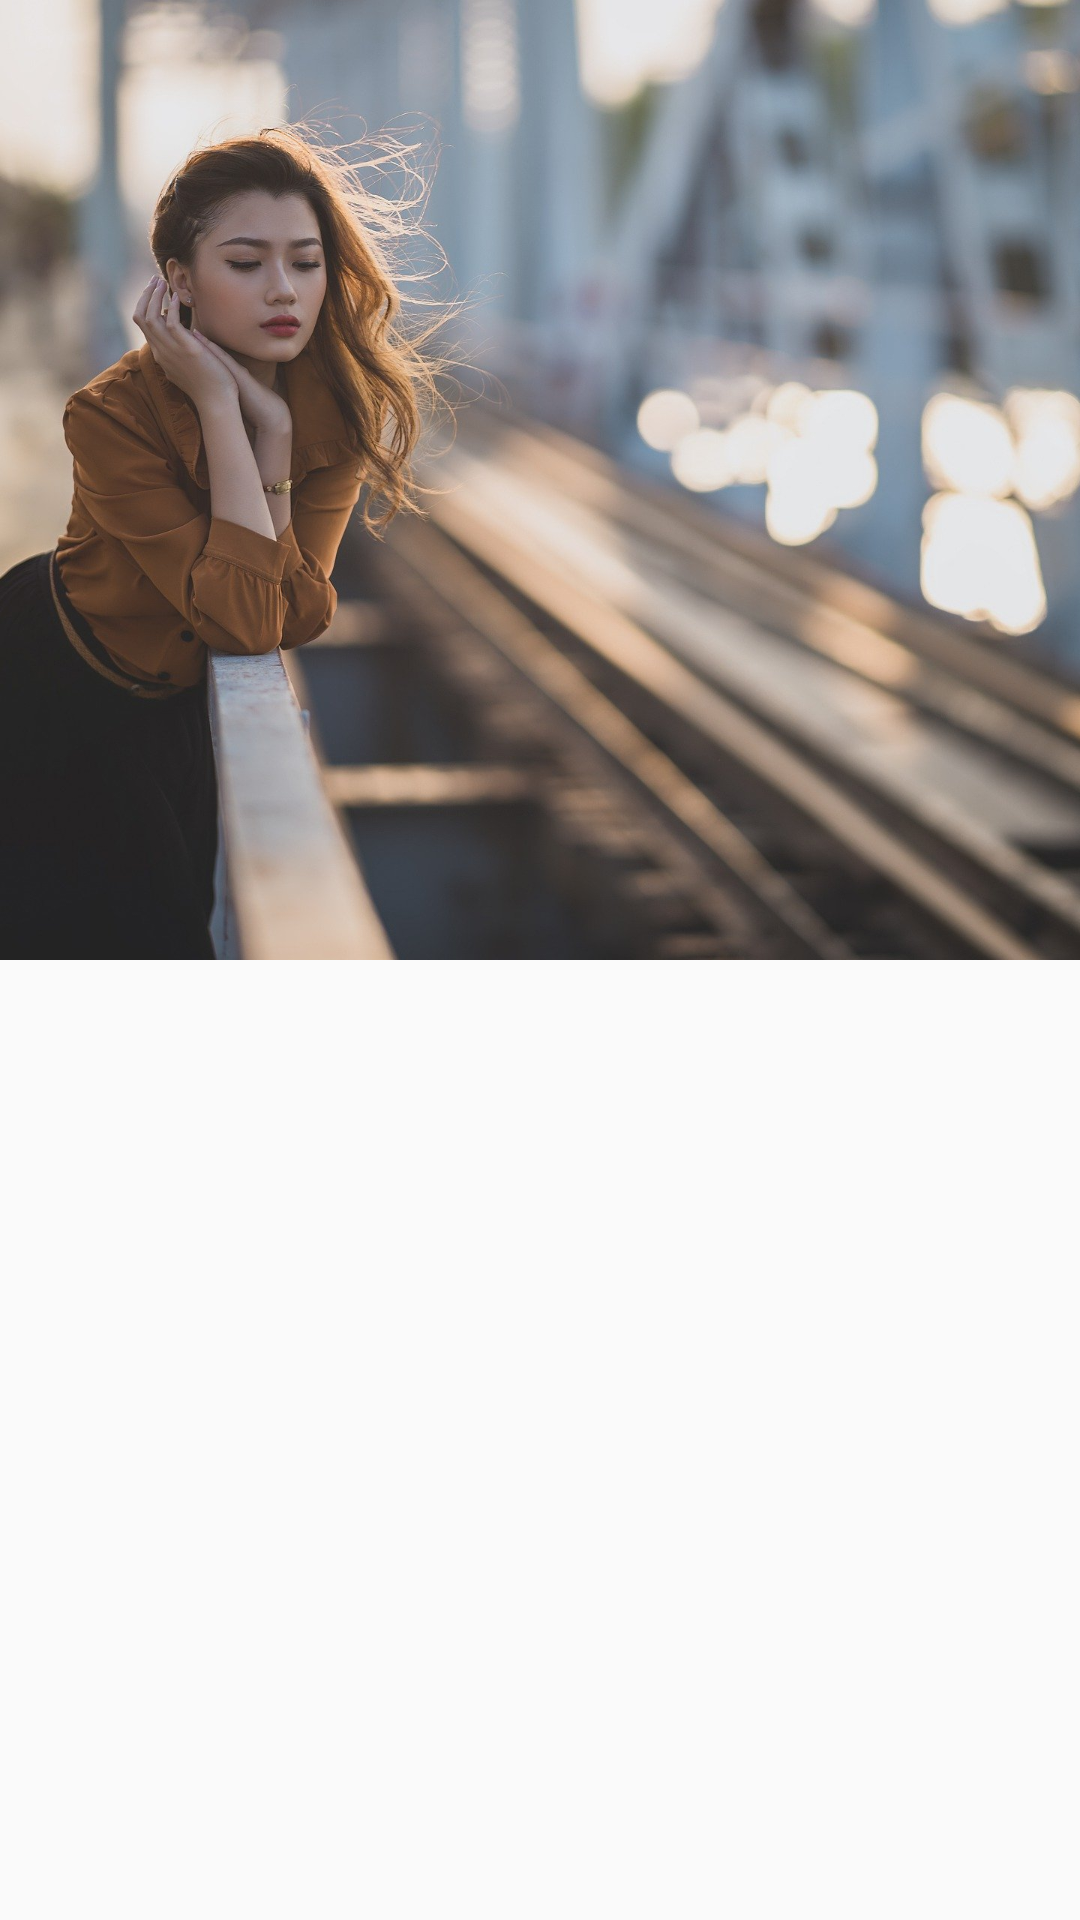

This screen was rendered from an Android layout file. Write that file and the resources it references.
<!-- AndroidManifest.xml: application theme AppTheme -->
<!-- res/layout/activity_tool_bar_demo.xml -->
<?xml version="1.0" encoding="utf-8"?>
<androidx.coordinatorlayout.widget.CoordinatorLayout xmlns:android="http://schemas.android.com/apk/res/android"
    android:layout_width="match_parent"
    android:layout_height="match_parent"
    xmlns:app="http://schemas.android.com/apk/res-auto">

    <com.google.android.material.appbar.AppBarLayout
        android:layout_width="match_parent"
        android:layout_height="wrap_content">

        <com.google.android.material.appbar.CollapsingToolbarLayout
            android:layout_width="match_parent"
            android:layout_height="wrap_content"
            app:layout_scrollFlags="scroll|exitUntilCollapsed">

            <ImageView
                android:layout_width="match_parent"
                android:layout_height="wrap_content"
                android:src="@drawable/demo"
                android:scaleType="centerCrop"
                app:layout_collapseMode="parallax"
                app:layout_collapseParallaxMultiplier="0.7"/>

        </com.google.android.material.appbar.CollapsingToolbarLayout>

    </com.google.android.material.appbar.AppBarLayout>

    <androidx.recyclerview.widget.RecyclerView
        android:layout_width="match_parent"
        android:layout_height="match_parent"
        app:layout_behavior="com.google.android.material.appbar.AppBarLayout$ScrollingViewBehavior"/>

</androidx.coordinatorlayout.widget.CoordinatorLayout>
<!-- resources referenced by this layout -->
<resources>
  <!-- drawable demo: jpg bitmap (drawable-xxxhdpi, 223271 bytes) -->
  <style name="AppTheme" parent="Theme.AppCompat.Light.NoActionBar">
          
          <item name="colorPrimary">@color/colorPrimary</item>
          <item name="colorPrimaryDark">@color/colorPrimaryDark</item>
          <item name="colorAccent">@color/colorAccent</item>
      </style>
  <color name="colorPrimary">#008577</color>
  <color name="colorPrimaryDark">#ffffff</color>
  <color name="colorAccent">#D81B60</color>
</resources>
